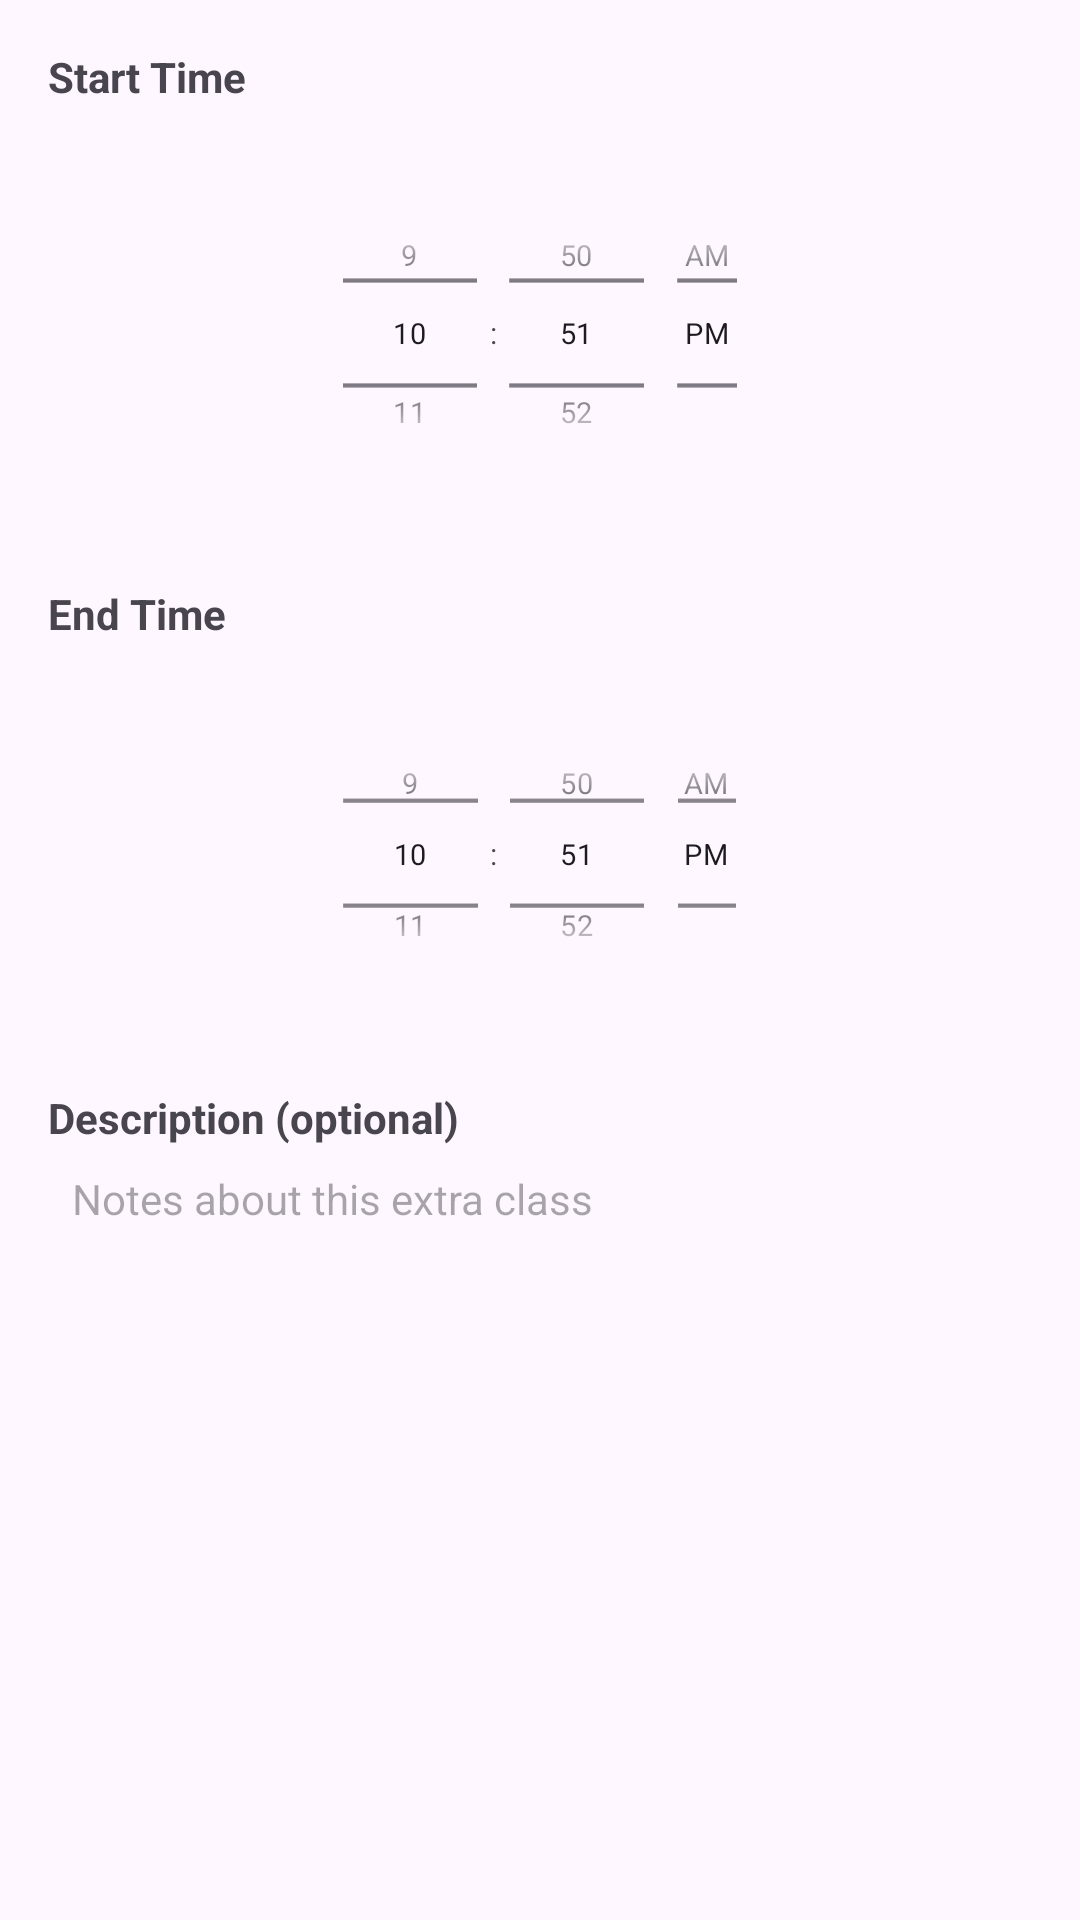

Layout XML and referenced resources for this Android screen:
<!-- AndroidManifest.xml: application theme Theme.TutionManagement -->
<!-- res/layout/dialog_extra_class.xml -->
<?xml version="1.0" encoding="utf-8"?>
<LinearLayout
    xmlns:android="http://schemas.android.com/apk/res/android"
    android:layout_width="wrap_content"
    android:layout_height="wrap_content"
    android:orientation="vertical"
    android:padding="16dp"
    android:background="@drawable/edittext_background"
    android:minWidth="280dp">

    <TextView
        android:text="Start Time"
        android:textStyle="bold"
        android:textSize="14sp"
        android:layout_width="wrap_content"
        android:layout_height="wrap_content"/>

    <TimePicker
        android:id="@+id/timepicker_start"
        android:layout_width="220dp"
        android:layout_height="144dp"
        android:layout_gravity="center"
        android:layout_marginTop="4dp"
        android:scaleX="0.7"
        android:scaleY="0.7"
        android:timePickerMode="spinner" />

    <TextView
        android:text="End Time"
        android:textStyle="bold"
        android:textSize="14sp"
        android:layout_width="wrap_content"
        android:layout_height="wrap_content"
        android:layout_marginTop="12dp"/>

    <TimePicker
        android:id="@+id/timepicker_end"
        android:layout_width="219dp"
        android:layout_height="133dp"
        android:layout_gravity="center"
        android:layout_marginTop="4dp"
        android:scaleX="0.7"
        android:scaleY="0.7"
        android:timePickerMode="spinner" />

    <TextView
        android:text="Description (optional)"
        android:textStyle="bold"
        android:textSize="14sp"
        android:layout_width="wrap_content"
        android:layout_height="wrap_content"
        android:layout_marginTop="12dp"/>

    <EditText
        android:id="@+id/et_description"
        android:hint="Notes about this extra class"
        android:layout_width="match_parent"
        android:layout_height="wrap_content"
        android:background="@drawable/edittext_background"
        android:padding="8dp"
        android:textSize="14sp"
        android:maxLines="2"
        android:inputType="textMultiLine"/>
</LinearLayout>
<!-- resources referenced by this layout -->
<resources>
  <style name="Theme.TutionManagement" parent="Base.Theme.TutionManagement" />
  <style name="Base.Theme.TutionManagement" parent="Theme.Material3.DayNight.NoActionBar">
          
          
      </style>
</resources>
